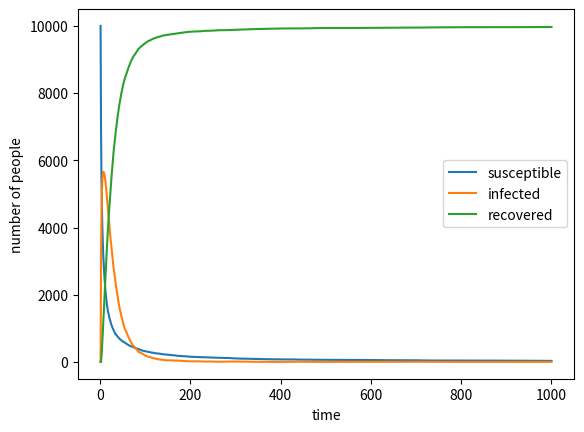

Reproduce this figure in Python. (Note: this script raises an exception after producing the figure.)
#!/usr/bin/env python3
# -*- coding: utf-8 -*-
"""
Created on Wed May  8 09:03:35 2019

[redacted]
"""

import numpy as np
import matplotlib.pyplot as plt

N = 10000 #total populaiton
sp = []
ift = []
rcv = []
beta = 0.3
gamma = 0.05
count1 = 0
count2 = 0
sp.append(N-1)
ift.append(1)
rcv.append(0)
for t in range(1,1000):
    for item in np.random.choice(range(2),sp[t-1],p=[1-beta*sp[t-1]/N, beta*sp[t-1]/N]): #yield infected people
        if item==1:
          count1 += 1
    sp.append(sp[t-1]-count1)
    for item in np.random.choice(range(2),ift[t-1],p=[1-gamma, gamma]): #yield recovered people
        if item==1:
            count2 += 1
    rcv.append(rcv[t-1]+count2)
    ift.append(ift[t-1]+count1-count2)
    count1, count2 = 0, 0 #reset

#========================plot==================================================
x = [y for y in range(1,1001)]
plt.plot(x,sp,label='susceptible')
plt.plot(x,ift,label='infected')   
plt.plot(x,rcv,label='recovered')
plt.xlabel('time')
plt.ylabel('number of people')
plt.legend() 
plt.show()
plt.figure(figsize=(6,4),dpi=150)
plt.savefig("simple SIR", type="png")
